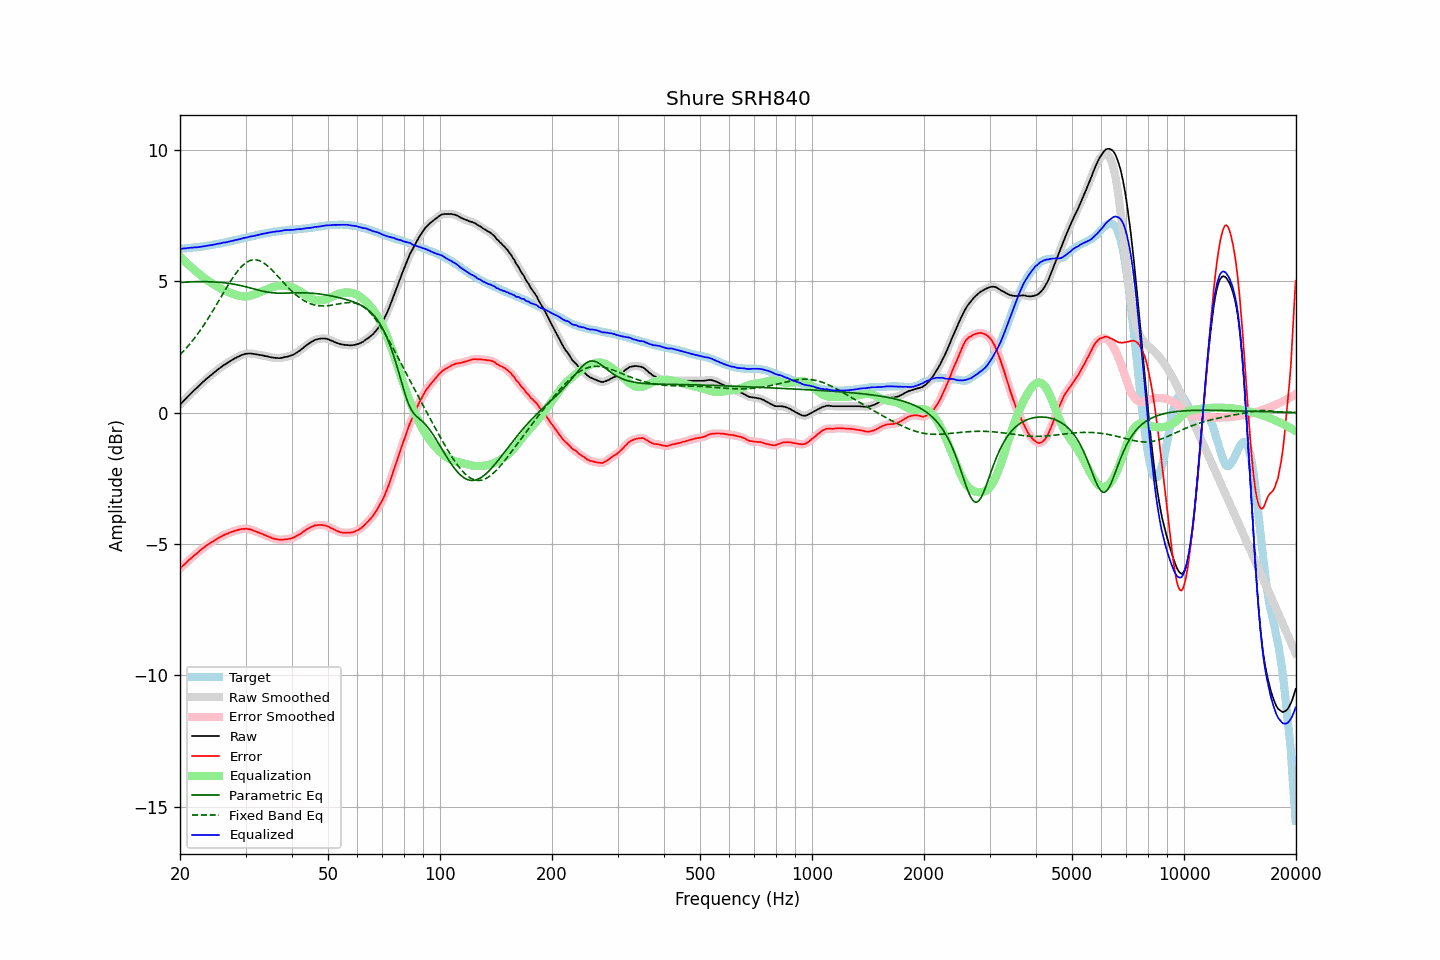

Source data for this figure (header and first rows):
frequency, raw, error, smoothed, error_smoothed, equalization, parametric_eq, fixed_band_eq, equalized_raw, equalized_smoothed, target
20.00, 0.30, -5.93, 0.30, -5.93, 5.93, 4.95, 2.20, 6.24, 6.24, 6.24
20.20, 0.36, -5.87, 0.37, -5.88, 5.88, 4.96, 2.26, 6.24, 6.24, 6.24
20.40, 0.43, -5.81, 0.43, -5.82, 5.82, 4.96, 2.33, 6.25, 6.25, 6.25
20.61, 0.49, -5.77, 0.49, -5.76, 5.76, 4.97, 2.39, 6.25, 6.25, 6.26
20.81, 0.55, -5.70, 0.56, -5.70, 5.70, 4.97, 2.46, 6.26, 6.26, 6.26
21.02, 0.62, -5.64, 0.62, -5.64, 5.65, 4.97, 2.53, 6.27, 6.27, 6.27
21.23, 0.68, -5.58, 0.68, -5.59, 5.59, 4.98, 2.61, 6.27, 6.27, 6.27
21.44, 0.74, -5.53, 0.75, -5.53, 5.54, 4.98, 2.68, 6.28, 6.28, 6.28
21.66, 0.80, -5.48, 0.80, -5.48, 5.48, 4.98, 2.76, 6.28, 6.28, 6.29
21.87, 0.86, -5.42, 0.86, -5.43, 5.43, 4.98, 2.83, 6.29, 6.29, 6.29
22.09, 0.91, -5.38, 0.92, -5.38, 5.38, 4.98, 2.92, 6.29, 6.29, 6.30
22.31, 0.97, -5.33, 0.97, -5.33, 5.32, 4.99, 3.00, 6.30, 6.30, 6.31
22.54, 1.03, -5.27, 1.03, -5.28, 5.27, 4.99, 3.08, 6.31, 6.31, 6.31
22.76, 1.09, -5.22, 1.09, -5.22, 5.22, 4.99, 3.17, 6.32, 6.32, 6.32
22.99, 1.15, -5.17, 1.15, -5.17, 5.18, 4.99, 3.26, 6.33, 6.33, 6.33
23.22, 1.20, -5.13, 1.21, -5.13, 5.13, 4.99, 3.35, 6.33, 6.34, 6.33
23.45, 1.26, -5.08, 1.26, -5.08, 5.08, 4.99, 3.44, 6.35, 6.35, 6.34
23.69, 1.31, -5.04, 1.31, -5.04, 5.04, 4.98, 3.54, 6.35, 6.35, 6.35
23.92, 1.36, -5.00, 1.37, -5.00, 5.00, 4.98, 3.63, 6.36, 6.36, 6.36
24.16, 1.41, -4.96, 1.41, -4.96, 4.96, 4.98, 3.73, 6.37, 6.37, 6.37
24.40, 1.46, -4.92, 1.46, -4.92, 4.92, 4.98, 3.83, 6.38, 6.38, 6.38
24.65, 1.51, -4.89, 1.51, -4.88, 4.88, 4.98, 3.93, 6.39, 6.40, 6.40
24.89, 1.56, -4.85, 1.57, -4.85, 4.84, 4.97, 4.04, 6.41, 6.41, 6.41
25.14, 1.61, -4.81, 1.61, -4.81, 4.81, 4.97, 4.14, 6.42, 6.42, 6.42
25.39, 1.66, -4.77, 1.66, -4.77, 4.77, 4.96, 4.24, 6.44, 6.43, 6.43
25.65, 1.70, -4.74, 1.71, -4.73, 4.74, 4.96, 4.35, 6.44, 6.45, 6.44
25.91, 1.75, -4.71, 1.75, -4.70, 4.70, 4.95, 4.45, 6.46, 6.46, 6.46
26.16, 1.80, -4.66, 1.80, -4.67, 4.67, 4.95, 4.56, 6.48, 6.47, 6.47
26.43, 1.83, -4.65, 1.84, -4.64, 4.64, 4.94, 4.66, 6.48, 6.48, 6.48
26.69, 1.87, -4.61, 1.88, -4.62, 4.62, 4.93, 4.76, 6.49, 6.49, 6.49
26.96, 1.91, -4.59, 1.91, -4.59, 4.59, 4.92, 4.86, 6.50, 6.50, 6.51
27.23, 1.95, -4.56, 1.95, -4.57, 4.56, 4.92, 4.96, 6.52, 6.52, 6.52
27.50, 1.99, -4.54, 1.99, -4.54, 4.54, 4.91, 5.06, 6.54, 6.53, 6.54
27.77, 2.02, -4.52, 2.03, -4.52, 4.52, 4.90, 5.15, 6.54, 6.55, 6.55
28.05, 2.06, -4.50, 2.06, -4.50, 4.50, 4.88, 5.24, 6.56, 6.56, 6.56
28.33, 2.09, -4.48, 2.09, -4.48, 4.48, 4.87, 5.32, 6.57, 6.57, 6.57
28.62, 2.12, -4.47, 2.13, -4.47, 4.46, 4.86, 5.40, 6.59, 6.59, 6.59
28.90, 2.15, -4.45, 2.15, -4.45, 4.45, 4.85, 5.47, 6.60, 6.60, 6.60
29.19, 2.18, -4.44, 2.18, -4.44, 4.44, 4.83, 5.54, 6.62, 6.62, 6.62
29.48, 2.20, -4.43, 2.21, -4.43, 4.43, 4.82, 5.60, 6.63, 6.63, 6.63
29.78, 2.22, -4.43, 2.22, -4.42, 4.42, 4.81, 5.66, 6.65, 6.65, 6.65
30.08, 2.24, -4.41, 2.24, -4.42, 4.42, 4.79, 5.70, 6.67, 6.66, 6.66
30.38, 2.24, -4.43, 2.25, -4.43, 4.43, 4.77, 5.74, 6.67, 6.68, 6.68
30.68, 2.25, -4.43, 2.25, -4.43, 4.44, 4.76, 5.77, 6.69, 6.69, 6.69
30.99, 2.25, -4.45, 2.25, -4.45, 4.45, 4.74, 5.80, 6.71, 6.70, 6.70
31.30, 2.24, -4.47, 2.25, -4.47, 4.47, 4.73, 5.81, 6.72, 6.72, 6.71
31.61, 2.23, -4.50, 2.23, -4.50, 4.49, 4.71, 5.82, 6.73, 6.73, 6.73
31.93, 2.22, -4.52, 2.22, -4.52, 4.52, 4.69, 5.82, 6.74, 6.74, 6.74
32.24, 2.21, -4.55, 2.21, -4.54, 4.54, 4.68, 5.81, 6.75, 6.75, 6.76
32.57, 2.20, -4.56, 2.20, -4.57, 4.56, 4.66, 5.79, 6.77, 6.77, 6.77
32.89, 2.19, -4.59, 2.19, -4.59, 4.59, 4.65, 5.77, 6.78, 6.79, 6.79
33.22, 2.18, -4.61, 2.18, -4.61, 4.62, 4.63, 5.74, 6.80, 6.80, 6.80
33.55, 2.17, -4.64, 2.17, -4.64, 4.64, 4.62, 5.70, 6.82, 6.81, 6.81
33.89, 2.15, -4.67, 2.16, -4.67, 4.67, 4.60, 5.66, 6.82, 6.83, 6.82
34.23, 2.14, -4.70, 2.14, -4.69, 4.69, 4.59, 5.61, 6.84, 6.84, 6.84
34.57, 2.13, -4.71, 2.13, -4.72, 4.72, 4.58, 5.56, 6.85, 6.85, 6.85
34.92, 2.11, -4.74, 2.12, -4.74, 4.74, 4.57, 5.50, 6.86, 6.86, 6.86
35.27, 2.10, -4.77, 2.10, -4.77, 4.77, 4.57, 5.44, 6.87, 6.87, 6.87
35.62, 2.09, -4.79, 2.09, -4.79, 4.79, 4.56, 5.38, 6.88, 6.88, 6.88
35.97, 2.08, -4.81, 2.09, -4.81, 4.80, 4.56, 5.31, 6.89, 6.89, 6.89
... 635 more rows
